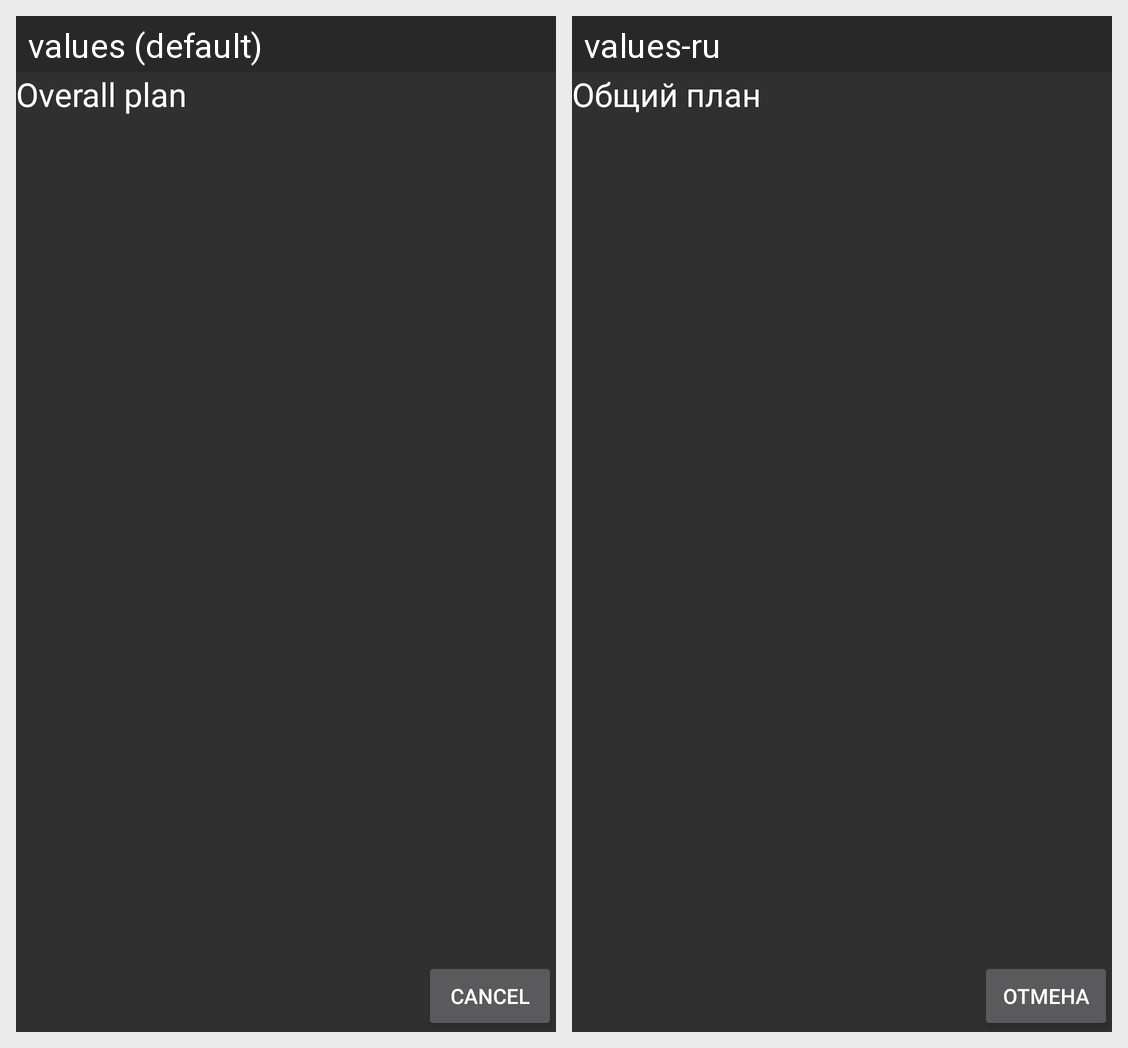

For this localized Android screen grid, give each drawn string resource with its value in every locale shown.
Android screen res/layout/fragment_overall_plan.xml rendered under 2 locales, left to right: values (default), values-ru. Device: Nexus 5 (rendered at 1080×1920; each locale shown at half size, 540×960, under a caption strip naming it); theme Theme.Design.
Strings drawn on this screen, with the default value and each locale's value (text and hints the layout hard-codes, and strings that could not be matched under every locale, appear in the picture but are not listed):

overall_plan
  values: Overall plan
  values-ru: Общий план

cancel
  values: Cancel
  values-ru: отмена
